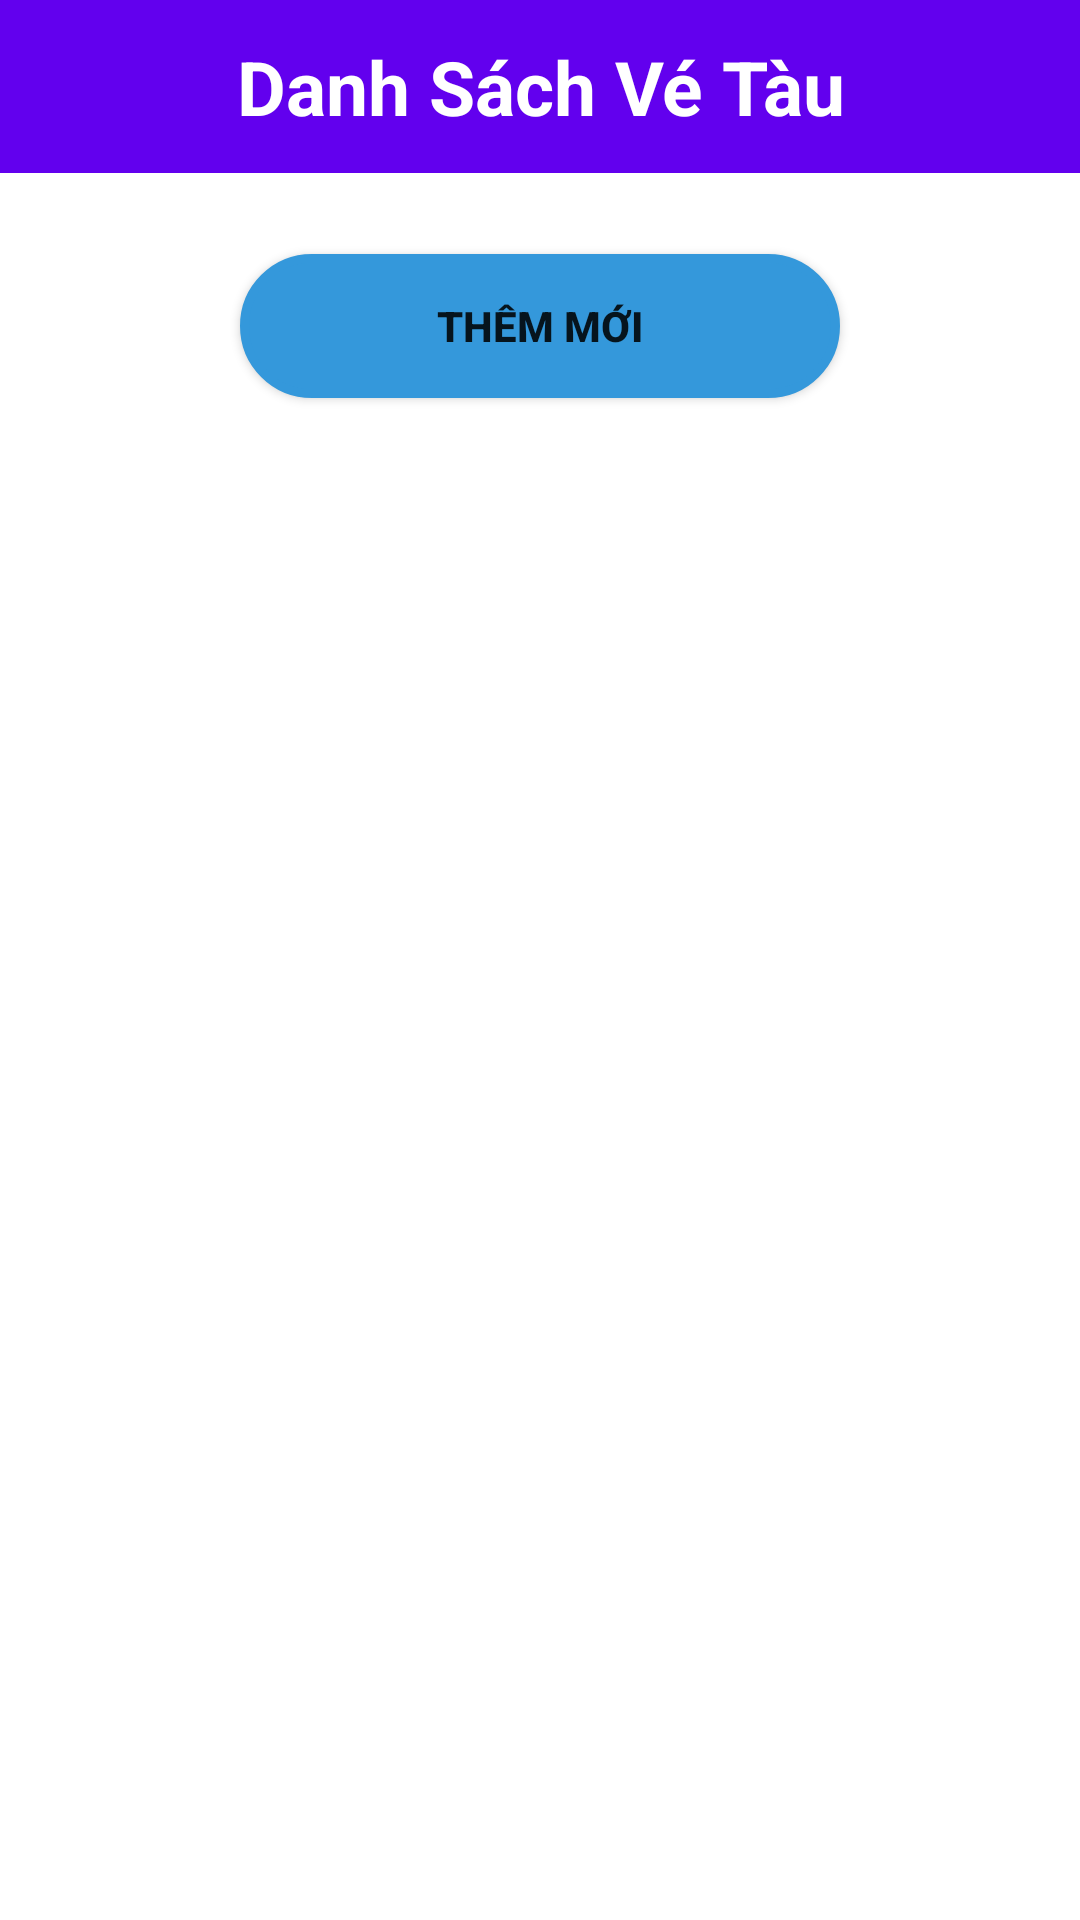

This screen was rendered from an Android layout file. Write that file and the resources it references.
<!-- AndroidManifest.xml: application theme Theme.De_thi_mau_android -->
<!-- res/layout/activity_main.xml -->
<?xml version="1.0" encoding="utf-8"?>
<LinearLayout xmlns:android="http://schemas.android.com/apk/res/android"
    xmlns:tools="http://schemas.android.com/tools"
    android:layout_width="match_parent"
    android:layout_height="match_parent"
    android:orientation="vertical"
    tools:context=".Activity.MainActivity"
    android:layout_margin="16dp">

    <TextView
        android:layout_width="match_parent"
        android:layout_height="wrap_content"
        android:gravity="center"
        android:text="Danh Sách Vé Tàu"
        android:textColor="@color/white"
        android:textSize="25dp"
        android:background="@color/purple_500"
        android:padding="12dp"
        android:textStyle="bold"
        android:layout_marginBottom="7dp"/>

    <Button
        android:id="@+id/btn_them"
        android:layout_width="200dp"
        android:layout_height="wrap_content"
        android:layout_gravity="center"
        android:layout_margin="20dp"
        android:gravity="center"
        android:text="Thêm Mới"
        android:background="@drawable/custom_button"
        android:textStyle="bold"/>

    <ListView
        android:id="@+id/lv_danh_sach"
        android:layout_width="match_parent"
        android:layout_height="match_parent"
        android:layout_marginTop="16dp" />

</LinearLayout>
<!-- resources referenced by this layout -->
<resources>
  <!-- drawable custom_button (drawable-v24) -->
  <?xml version="1.0" encoding="utf-8"?>
  <shape xmlns:android="http://schemas.android.com/apk/res/android">
      <stroke android:width="3dp"
          android:color="#3498db" />
  
      <corners android:radius="25dp" />
      <solid android:color="#3498db"/>
  </shape>
  <style name="Theme.De_thi_mau_android" parent="Theme.MaterialComponents.DayNight.DarkActionBar">
          
          <item name="colorPrimary">@color/purple_500</item>
          <item name="colorPrimaryVariant">@color/purple_700</item>
          <item name="colorOnPrimary">@color/white</item>
          
          <item name="colorSecondary">@color/teal_200</item>
          <item name="colorSecondaryVariant">@color/teal_700</item>
          <item name="colorOnSecondary">@color/black</item>
          
          <item name="android:statusBarColor" tools:targetApi="l">?attr/colorPrimaryVariant</item>
          
      </style>
  <!-- not gathered from this repository: default colours our renderer supplied (Android Studio template values) -->
  <color name="purple_500">#FF6200EE</color>
  <color name="purple_700">#FF3700B3</color>
  <color name="teal_200">#FF03DAC5</color>
  <color name="teal_700">#FF018786</color>
  <color name="black">#FF000000</color>
  <color name="white">#FFFFFFFF</color>
</resources>
